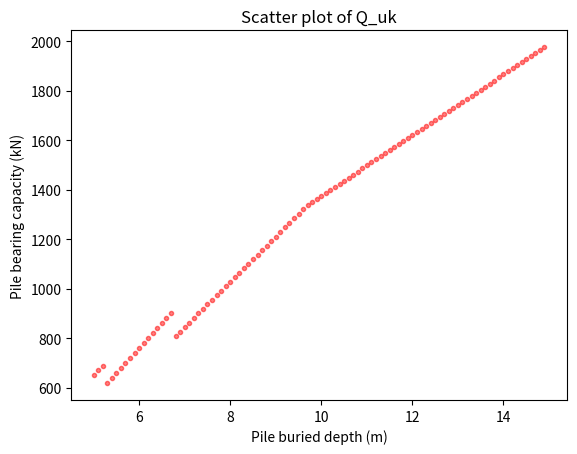
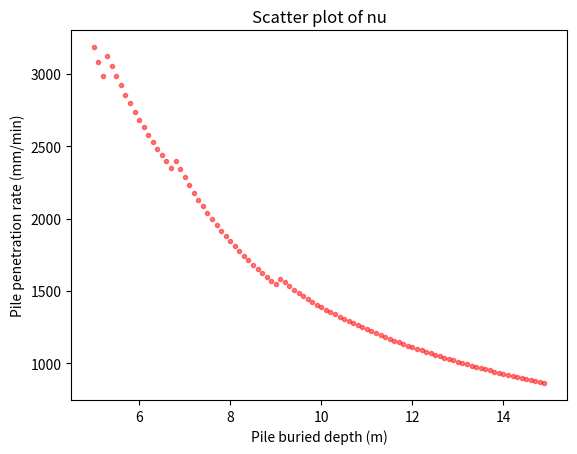

Here is the Python script that generated these plots, in order:
# -*- coding: utf-8 -*-
"""
Created on Mon Mar  8 18:46:36 2021

用于计算水体中高频振动锤进行钢管桩沉桩

[redacted]
"""

import numpy as np
import pandas as pd
import matplotlib.pyplot as plt

'''
索引 规范名 编号 
g1 建筑桩基技术规范 JGJ 94-2008
g2 建筑地基基础设计规范 GB 50007-2011
g3 建筑基桩检测技术规范 JGJ 106 
'''

def ini_param(z):
    steel_type = 'Q235' # 材料
    d = 600e-3 # 桩径 m
    t = 10e-3 # 管厚 m
    isOpen = True # 是否敞口
    n = 0 # 隔板数
    L = 13.5 # 桩长 m
    d_s = 0.5 # 焊接出露高度 m
    d_w = 4 # 土表水深 m
    d_b = z # 当前埋置深度 m

    W = 400 # 高频振动锤功率 kW
    M_e = 3180 # 偏心力矩 N*m
    rev = 960 / 60 * 0.9 # 实际转速 r/s
    omega = 2 * np.pi * rev # 角速度(偏心轮) rad/s
    g = 9.8 # 重力加速度 m/s^-2

    m_s = 0 # 配重质量 kg
    m_v = 22000*0.1 # 激振器质量 kg  # 吊机悬吊系数
    # m_0 = 31.8 # 偏心轮质量 kg
    m_c = 0 # 夹具质量 kg
    F_v = M_e / g * np.power(omega,2) * 1e-3 # 激振力 kN
    
    df = ini_df() # 岩土参数配置
    Q_uk = get_Quk(d,isOpen,n,d_b,df) # 单桩竖向极限承载力标准值 kN
    N = get_N(d,t,steel_type) # 材料极限承载力设计值 kN

    m_p = get_mp(d,t,L,steel_type) # 桩体质量 kg
    m_p *= np.ceil((d_w + d_b + d_s) / L) # 考虑接桩
    
    R_sd,R_td = get_Rd(d,t,isOpen,n,d_b,df) # 高频振动阻力 kN
    nu,F_i = get_nu_1(m_s, m_v, m_c, m_p, g, W, R_sd, R_td) # 平均贯入速率 m/s
    nu *= 60 * 1e3 # 平均贯入速率 mm/min
    return Q_uk, nu

def ini_df():
    df = pd.DataFrame()
    df['id'] = ['3','4','4-1','4','5','6'] # 土层编号
    df['soil'] = ['黏土','粉质黏土','中砂','粉质黏土','黏土','粉质黏土'] # 土质
    df['hi'] = [2.0, 0.6, 1.1, 1.5, 1.5, 12.1] # 土层厚度
    df['I_L'] = [0.20, 0.08, 0.00, 0.08, 0.92, 0.69]
    df['qs'] = [60, 65, 55, 65, 68, 65] # shear 桩的极限侧阻力标准值 # g1 b5.3.5-1
    # df['qs'] *= 0.55
    # df['qp'] = [0, 0, 950, 0, 1000, 800] # pile 桩的极限端阻力标准值 # g1 b5.3.5-2
    df['qp'] = [700, 800, 950, 800, 1000, 800]
    df['eta_o'] = [0.12, 0.18, 0.15, 0.18, 0.12, 0.18] # 桩外侧动阻力系数
    df['eta_o'] *= 1.0
    df['eta_i'] = 2.0 * df['eta_o'] # 桩内侧动阻力系数
    df['eta_t'] = 1.0 * df['eta_o'] # 桩尖动阻力系数
    return df

def get_section(d):
    r = d / 2 
    u = 2 * np.pi * r # 桩周长 m
    A_p = np.pi * np.power(r,2) # 截面积 m^2
    return u,A_p

def get_bot(depth, df):
    hi_b = 0;
    for i in range(df.shape[0]):
        if depth > hi_b:
            bot = i # 桩端所在土层索引
            hi_a = hi_b
            hi_b += df.hi[i] # 桩端所在土层区间尾部埋深 m
        else:
            bot = i-1 
            hi_a = hi_b - df.hi[bot] # 桩端所在土层区间头部埋深 m
            break
    return bot, hi_a

def get_lambda(d,isOpen,n,depth,df):
    '''单桩竖向极限承载力 经验参数法 钢管桩'''
    bot,hi_a = get_bot(depth, df)
    isSup = df.qp.iloc[bot] != 0 # 是否为持力层
    isSplit = bool(n) # 是否带隔板
    hb = depth - hi_a # 桩端进入持力层深度 m
    if isSup:
        if isOpen:
            if isSplit:
                d = d / np.sqrt(n) # 等效直径 m
            if hb / d < 5:
                lambda_p = 0.16 * hb / d # g1 5.3.7-2
            else:
                lambda_p = 0.8 # g1 5.3.7-3
        else:
            lambda_p = 1
    else:
        lambda_p = 0 # 桩端土塞效应系数
    return lambda_p
    
def get_Quk(d,isOpen,n,depth,df):
    lambda_p = get_lambda(d,isOpen,n,depth,df) # 桩端土塞效应系数
    bot,hi_a = get_bot(depth, df)
    hb = depth - hi_a # 桩端进入持力层深度 m
    
    li = df.hi.iloc[:bot + 1].copy()
    li.iloc[bot] = hb
    qs = df.qs.iloc[:bot + 1].copy()
    qp = df.qp.iloc[bot].copy()
    
    u,A_p = get_section(d)
    Q_sk = u * (li * qs).sum() # 桩侧阻力 kN
    Q_pk = lambda_p * qp * A_p # 桩端阻力 kN
    Q_uk = Q_sk + Q_pk # 单桩竖向极限承载力标准值 kN # g1 5.3.7-1
    return Q_uk

def get_N(d,t,steel_type):
    '''材料承载力'''
    dict = {'Q235':215} # 钢材强度映射表 MPa
    f_d = dict[steel_type] # 强度设计值 MPa
    
    u,A_p = get_section(d)
    A_in = np.pi * np.power(d/2-t,2)
    A = A_p - A_in # 材料截面积 m^2
    N = A * f_d * 1e3 # 材料极限承载力设计值 kN
    return N

def get_mp(d,t,L,steel_type):
    '''桩体质量'''
    dict = {'Q235':7850} # 钢材密度映射表 kg/m^3
    rho = dict[steel_type] # 材料密度 MPa
    A_p = np.pi * (d - t) * t # 截面积 m^2
    m_p = rho * A_p * L # 材料质量 kg
    return m_p


def get_Rd(d,t,isOpen,n,depth,df):
    lambda_p = get_lambda(d,isOpen,n,depth,df)
    bot,hi_a = get_bot(depth, df)
    hb = depth - hi_a # 桩端进入持力层深度 m
    
    li = df.hi.iloc[:bot + 1].copy()
    li.iloc[bot] = hb
    qs = df.qs.iloc[:bot + 1].copy()
    qp = df.qp.iloc[bot].copy()
    
    eta_o = df.eta_o.iloc[:bot + 1].copy()
    eta_i = df.eta_i.iloc[:bot + 1].copy()
    eta_t = df.eta_t.iloc[bot].copy()
    
    u,A_p = get_section(d)
    u_i = np.pi * (d - 2 * t) # 截面内周长 m
    R_sd = u * (li * qs * eta_o).sum() + u_i * (li * qs * eta_i).sum() # 桩侧动阻力 kN
    R_td = lambda_p * qp * A_p * eta_t # 桩端动阻力 kN
    return R_sd, R_td

def get_nu_1(m_s, m_0, m_c, m_p, g, W, R_sd, R_td):
    F_i = (m_s + m_0 + m_c + m_p) *g *1e-3 # 动力体最大惯性力 kN
    F_0 = 0 # 静载力 kN
    eta = 0.3 # 能量传递效率
    W_t = W * eta # 理论输入功率 kW
    beta_t = 0.1 # 经验损失系数
    nu = beta_t * W_t / (R_sd + R_td - F_i - F_0) # 平均贯入速率 m/s
    return nu,F_i



if __name__ == '__main__':
    z = np.arange(5, 15, 0.1)
    y1 = np.zeros(len(z))
    y2 = np.zeros(len(z))
    for i in range(len(z)):
        Q_uk,nu = ini_param(z[i])
        y1[i] = Q_uk
        y2[i] = nu
        
    plt.figure()
    plt.plot(z, y1, '.r', alpha=0.5)
    plt.title('Scatter plot of Q_uk')
    plt.xlabel('Pile buried depth (m)')
    plt.ylabel('Pile bearing capacity (kN)')
    plt.show()
    
    plt.figure()
    plt.plot(z, y2, '.r', alpha=0.5)
    plt.title('Scatter plot of nu')
    plt.xlabel('Pile buried depth (m)')
    plt.ylabel('Pile penetration rate (mm/min)')
    plt.show()    
    
    
    
    
